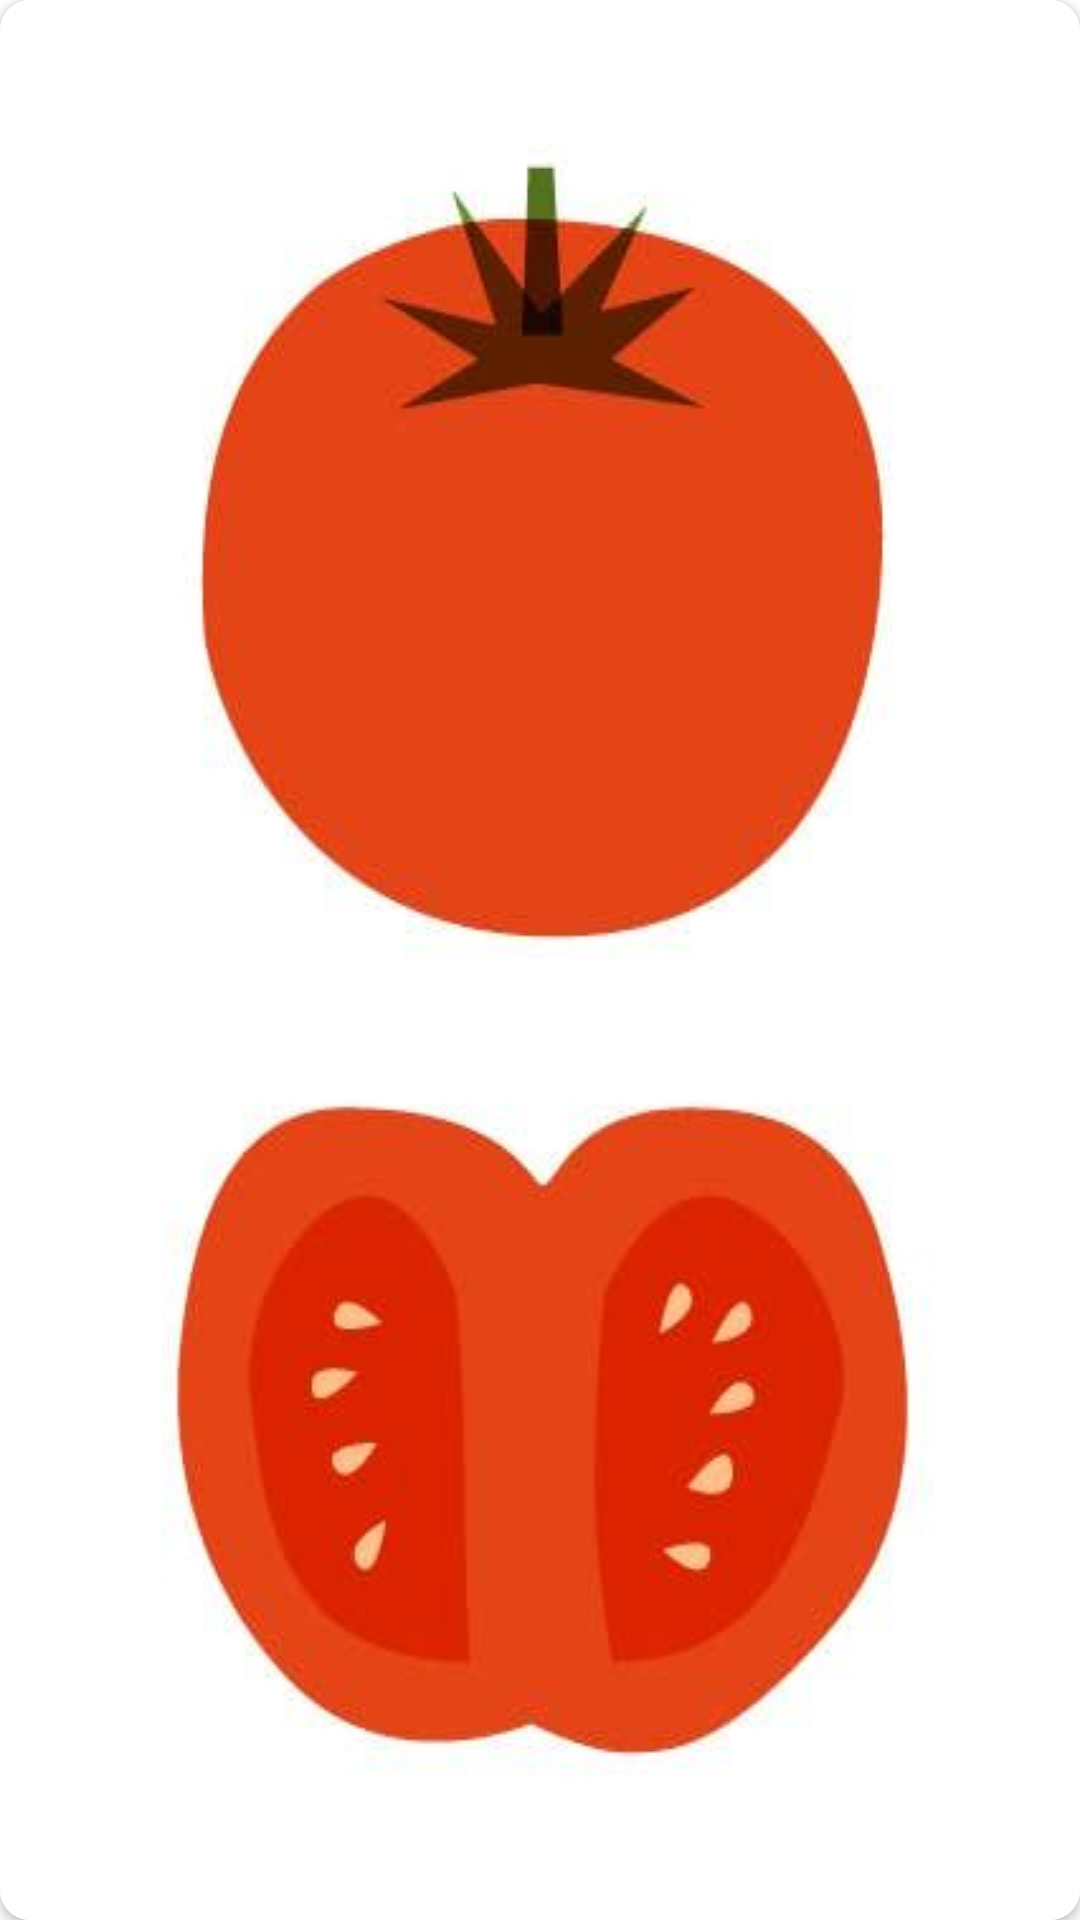

The Android layout XML behind this screen, and the referenced resources:
<!-- AndroidManifest.xml: application theme Theme.MilizaApp -->
<!-- res/layout/image_container.xml -->
<?xml version="1.0" encoding="utf-8"?>
<androidx.cardview.widget.CardView xmlns:android="http://schemas.android.com/apk/res/android"
    android:layout_width="match_parent"
    android:layout_height="match_parent"
    xmlns:app="http://schemas.android.com/apk/res-auto"
    android:adjustViewBounds="true"
    app:cardCornerRadius="10dp">

    <ImageView
        android:layout_width="match_parent"
        android:layout_height="match_parent"
        android:id="@+id/imageView"
        android:scaleType="fitXY"
        android:src="@drawable/pic1"/>

</androidx.cardview.widget.CardView>
<!-- resources referenced by this layout -->
<resources>
  <!-- drawable pic1: jpeg bitmap (drawable, 13037 bytes) -->
  <style name="Theme.MilizaApp" parent="Base.Theme.MilizaApp" />
  <style name="Base.Theme.MilizaApp" parent="Theme.MaterialComponents.DayNight.NoActionBar">
          
          
      </style>
</resources>
